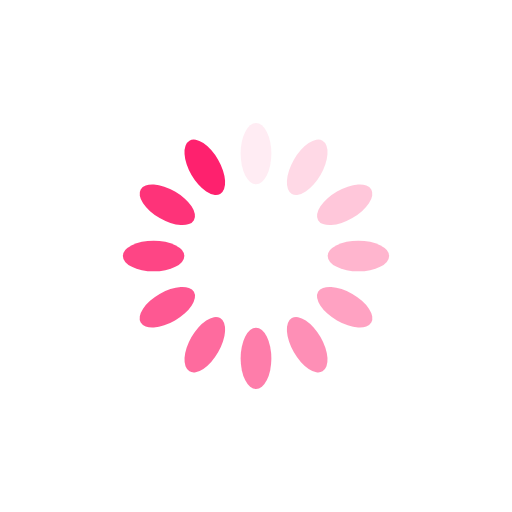
t = 0.00 s
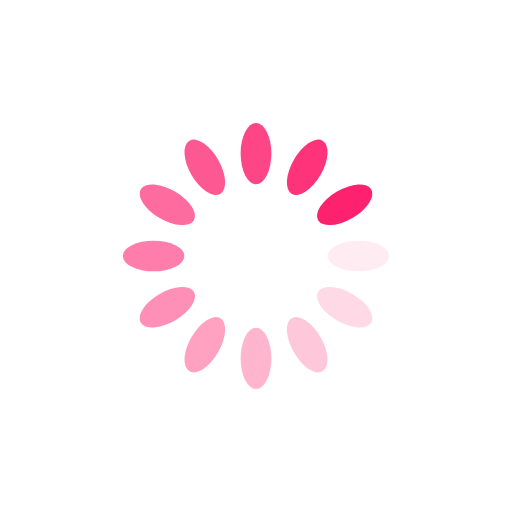
t = 0.25 s
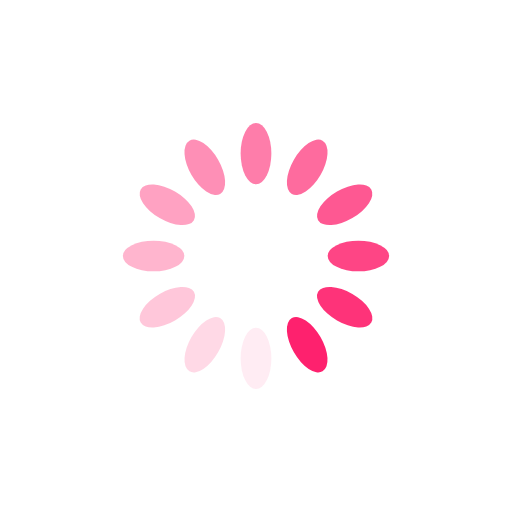
t = 0.50 s
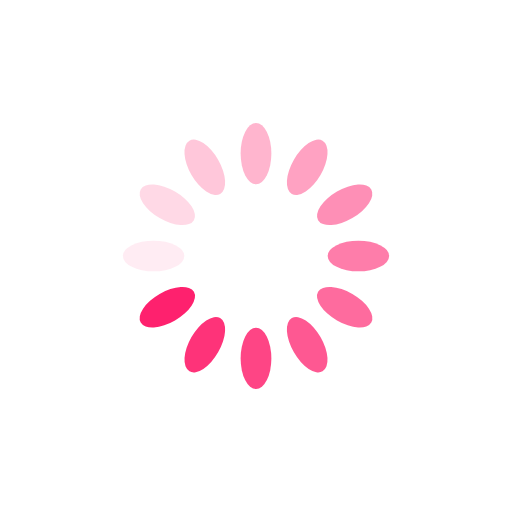
t = 0.75 s

The animated SVG that drew these frames (rendered in a browser with its animation timeline set to each time). Animation: 12 SMIL elements (animate=12); one cycle of 1.00 s, repeats indefinitely.

<?xml version="1.0" encoding="utf-8"?>
<svg xmlns="http://www.w3.org/2000/svg" xmlns:xlink="http://www.w3.org/1999/xlink" style="margin: auto; background: none; display: block; shape-rendering: auto;" width="200px" height="200px" viewBox="0 0 100 100" preserveAspectRatio="xMidYMid">
<g transform="rotate(0 50 50)">
  <rect x="47" y="24" rx="3" ry="6" width="6" height="12" fill="#fe216e">
    <animate attributeName="opacity" values="1;0" keyTimes="0;1" dur="1s" begin="-0.9166666666666666s" repeatCount="indefinite"></animate>
  </rect>
</g><g transform="rotate(30 50 50)">
  <rect x="47" y="24" rx="3" ry="6" width="6" height="12" fill="#fe216e">
    <animate attributeName="opacity" values="1;0" keyTimes="0;1" dur="1s" begin="-0.8333333333333334s" repeatCount="indefinite"></animate>
  </rect>
</g><g transform="rotate(60 50 50)">
  <rect x="47" y="24" rx="3" ry="6" width="6" height="12" fill="#fe216e">
    <animate attributeName="opacity" values="1;0" keyTimes="0;1" dur="1s" begin="-0.75s" repeatCount="indefinite"></animate>
  </rect>
</g><g transform="rotate(90 50 50)">
  <rect x="47" y="24" rx="3" ry="6" width="6" height="12" fill="#fe216e">
    <animate attributeName="opacity" values="1;0" keyTimes="0;1" dur="1s" begin="-0.6666666666666666s" repeatCount="indefinite"></animate>
  </rect>
</g><g transform="rotate(120 50 50)">
  <rect x="47" y="24" rx="3" ry="6" width="6" height="12" fill="#fe216e">
    <animate attributeName="opacity" values="1;0" keyTimes="0;1" dur="1s" begin="-0.5833333333333334s" repeatCount="indefinite"></animate>
  </rect>
</g><g transform="rotate(150 50 50)">
  <rect x="47" y="24" rx="3" ry="6" width="6" height="12" fill="#fe216e">
    <animate attributeName="opacity" values="1;0" keyTimes="0;1" dur="1s" begin="-0.5s" repeatCount="indefinite"></animate>
  </rect>
</g><g transform="rotate(180 50 50)">
  <rect x="47" y="24" rx="3" ry="6" width="6" height="12" fill="#fe216e">
    <animate attributeName="opacity" values="1;0" keyTimes="0;1" dur="1s" begin="-0.4166666666666667s" repeatCount="indefinite"></animate>
  </rect>
</g><g transform="rotate(210 50 50)">
  <rect x="47" y="24" rx="3" ry="6" width="6" height="12" fill="#fe216e">
    <animate attributeName="opacity" values="1;0" keyTimes="0;1" dur="1s" begin="-0.3333333333333333s" repeatCount="indefinite"></animate>
  </rect>
</g><g transform="rotate(240 50 50)">
  <rect x="47" y="24" rx="3" ry="6" width="6" height="12" fill="#fe216e">
    <animate attributeName="opacity" values="1;0" keyTimes="0;1" dur="1s" begin="-0.25s" repeatCount="indefinite"></animate>
  </rect>
</g><g transform="rotate(270 50 50)">
  <rect x="47" y="24" rx="3" ry="6" width="6" height="12" fill="#fe216e">
    <animate attributeName="opacity" values="1;0" keyTimes="0;1" dur="1s" begin="-0.16666666666666666s" repeatCount="indefinite"></animate>
  </rect>
</g><g transform="rotate(300 50 50)">
  <rect x="47" y="24" rx="3" ry="6" width="6" height="12" fill="#fe216e">
    <animate attributeName="opacity" values="1;0" keyTimes="0;1" dur="1s" begin="-0.08333333333333333s" repeatCount="indefinite"></animate>
  </rect>
</g><g transform="rotate(330 50 50)">
  <rect x="47" y="24" rx="3" ry="6" width="6" height="12" fill="#fe216e">
    <animate attributeName="opacity" values="1;0" keyTimes="0;1" dur="1s" begin="0s" repeatCount="indefinite"></animate>
  </rect>
</g>
<!-- [ldio] generated by https://loading.io/ --></svg>
